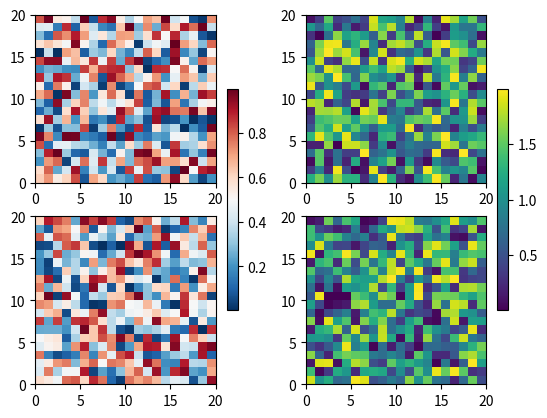

Python code for this plot:
"""
> source-url: https://matplotlib.org/3.5.1/gallery/subplots_axes_and_figures/colorbar_placement.html

This code is taken from the matplotlib website. It clearly demonstrates **how matplotlib handles colorbar adding
on figures**.

_BONUS_: it also shows how to merge axes for colorbar plotting.

A result example is given in the following figure.

@img:color_bar_integration_output.png

"""
import matplotlib.pyplot as plt
import numpy as np

fig, axs = plt.subplots(2, 2)
cmaps = ['RdBu_r', 'viridis']
for col in range(2):
    for row in range(2):
        ax = axs[row, col]
        pcm = ax.pcolormesh(np.random.random((20, 20)) * (col + 1),
                            cmap=cmaps[col])
    fig.colorbar(pcm, ax=axs[:, col], shrink=0.6)
plt.show()